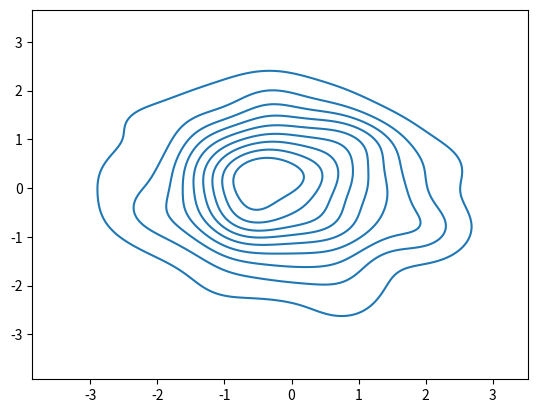

Python code for this plot:
import matplotlib.pyplot as plt
import seaborn as sns
import numpy as np
x = np.random.randn(200)
y = np.random.randn(200)
sns.kdeplot(x=x,y=y)
plt.show()
